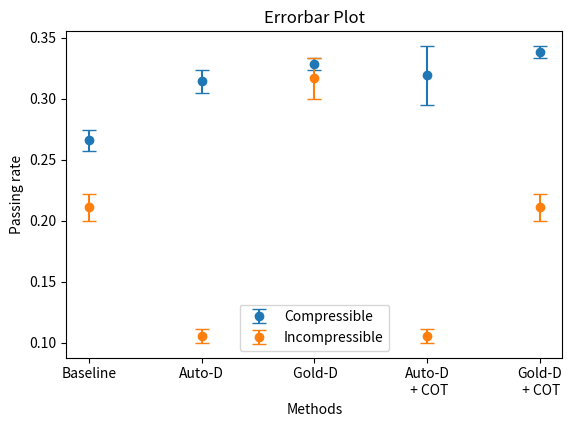

Source code (Python):


import matplotlib.pyplot as plt

# 数据点的x坐标（轮次）
x = ['Baseline', 'Auto-D', ' Gold-D', 'Auto-D\n + COT', 'Gold-D\n + COT']

# 第1个数据集的y坐标和上下误差范围
y1 = [0.2658, 0.3142, 0.3285, 0.3192, 0.3382]
y1_err = [0.0087, 0.0094, 0.0047, 0.0240, 0.0049]

# 第2个数据集的y坐标和上下误差范围
y2 = [0.2111, 0.1056, 0.3167, 0.1056, 0.2111]
y2_err = [0.0111, 0.0056, 0.0166, 0.0056, 0.0111]

# 绘制误差线图表
plt.errorbar(x, y1, yerr=y1_err, fmt='o', capsize=5, label='Compressible')
plt.errorbar(x, y2, yerr=y2_err, fmt='o', capsize=5, label='Incompressible')

# 设置图例、标题和坐标轴标签
plt.legend()
plt.title('Errorbar Plot')
plt.xlabel('Methods')
plt.ylabel('Passing rate')

# 调整图表布局，将下方空白区域调大
plt.subplots_adjust(bottom=0.2)

# 显示图表并保存为图片
plt.savefig('errorbar_plot.png')
plt.show()

